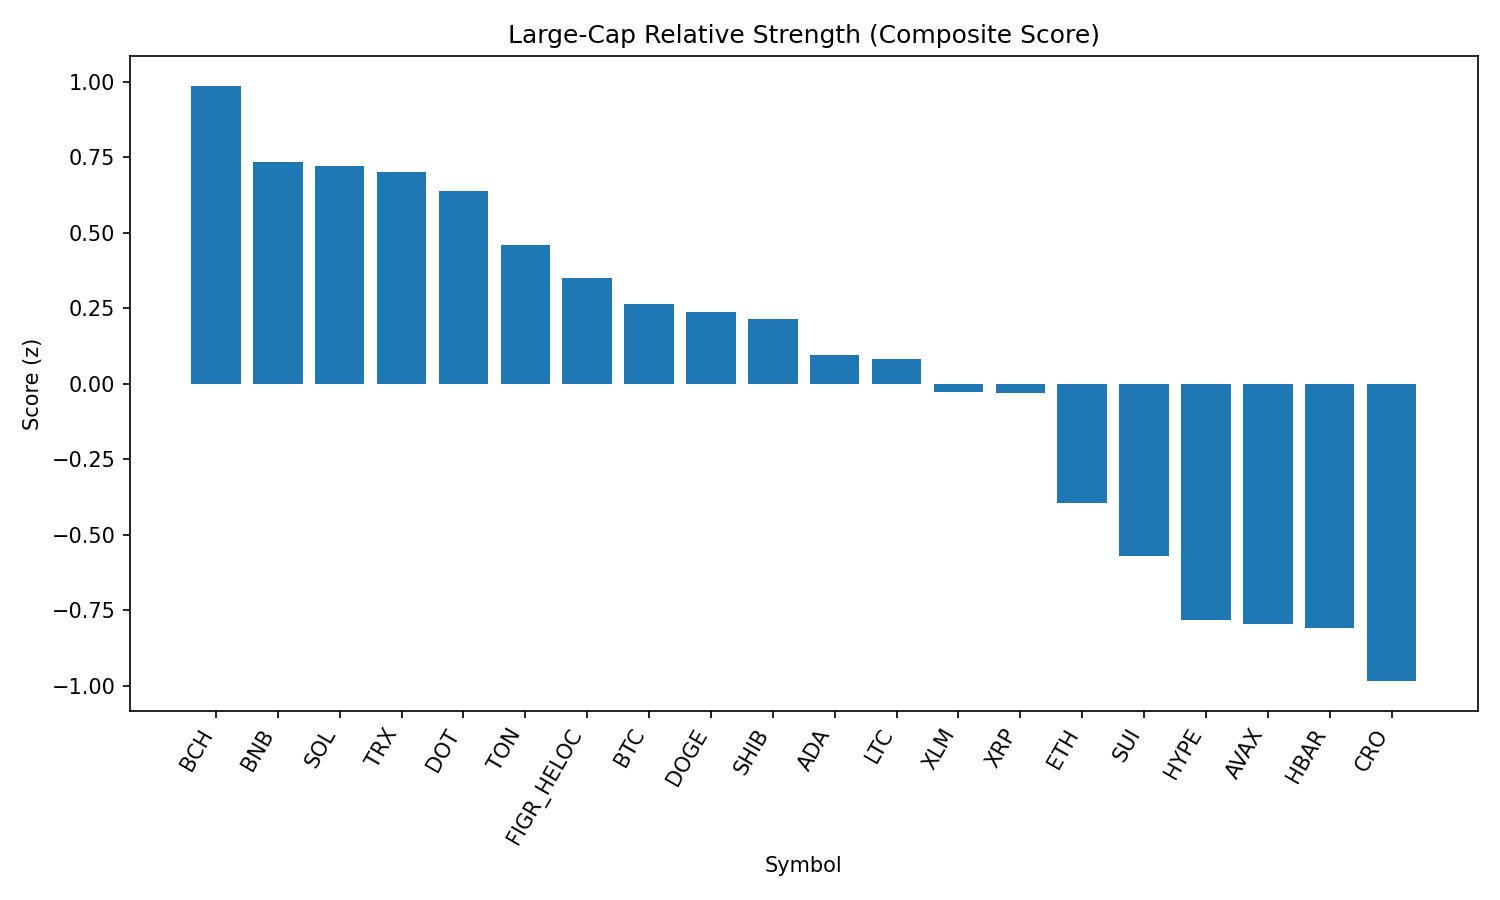

Values plotted in this chart, from the file beside it:
rank, name, symbol, price, pct_1h, pct_24h, pct_7d, pct_1h_vs_btc, pct_24h_vs_btc, pct_7d_vs_btc, market_cap_rank, market_cap, volume_usd, score
1, Bitcoin Cash, BCH, 586.3, -0.1688, -0.8829, 5.141, -0.03146, 1.209, 7.98, 19, 11681143392, 318168899, 0.9875
2, BNB, BNB, 845.1, 0.05849, -1.545, -3.386, 0.1959, 0.5467, -0.5474, 5, 117607942151, 947602456, 0.7366
3, Solana, SOL, 204.6, 0.2194, -2.4, -3.011, 0.3568, -0.3078, -0.1718, 6, 110616446602, 5026200629, 0.7203
4, TRON, TRX, 0.3357, 0.0451, -1.61, -3.071, 0.1825, 0.4822, -0.2322, 10, 31770266251, 632049027, 0.7025
5, Polkadot, DOT, 3.77, 0.2788, -2.5, -5.914, 0.4162, -0.4079, -3.075, 35, 5738062906, 157728014, 0.6381
6, Toncoin, TON, 3.11, -0.01728, -1.994, -2.731, 0.1201, 0.09832, 0.1077, 30, 7969619565, 131546802, 0.4612
7, Figure Heloc, FIGR_HELOC, 0.9944, -0.2914, -0.8141, -4.431, -0.1541, 1.278, -1.592, 18, 12156993240, 9369069, 0.3518
8, Bitcoin, BTC, 109474, -0.1374, -2.092, -2.839, 0.0, 0.0, 0.0, 1, 2179595811610, 36081668263, 0.2635
9, Dogecoin, DOGE, 0.2126, 0.008065, -2.387, -5.299, 0.1454, -0.2951, -2.46, 9, 32049688753, 1544772638, 0.2393
10, Shiba Inu, SHIB, 1.211e-05, 0.1461, -3.18, -4.448, 0.2834, -1.088, -1.609, 31, 7132787187, 139265507, 0.2145
11, Cardano, ADA, 0.8092, 0.1232, -3.07, -7.115, 0.2606, -0.9776, -4.276, 11, 29527566330, 1097227536, 0.09461
12, Litecoin, LTC, 109.9, -0.1596, -2.194, -3.882, -0.0222, -0.1015, -1.044, 28, 8378507302, 382366292, 0.08264
13, Stellar, XLM, 0.3545, -0.09293, -2.412, -6.892, 0.04445, -0.3201, -4.053, 22, 11237694631, 154620634, -0.02501
14, XRP, XRP, 2.81, -0.2285, -1.827, -6.949, -0.09112, 0.2655, -4.11, 4, 166965003264, 4277574668, -0.03091
15, Ethereum, ETH, 4306, -0.1526, -3.549, -4.418, -0.01523, -1.457, -1.579, 2, 519226015913, 29880039313, -0.3945
16, Sui, SUI, 3.26, -0.2688, -2.996, -7.231, -0.1314, -0.904, -4.392, 20, 11633918575, 684533985, -0.5704
17, Hyperliquid, HYPE, 44.97, -0.5236, -2.487, -6.365, -0.3862, -0.3947, -3.526, 17, 12174340888, 295391428, -0.7829
18, Avalanche, AVAX, 24.64, -0.6843, -2.451, -0.8789, -0.5469, -0.3587, 1.96, 23, 10400638214, 464629431, -0.7943
19, Hedera, HBAR, 0.2122, -0.1191, -3.728, -11.94, 0.01832, -1.636, -9.103, 25, 8994285887, 206511064, -0.8084
20, Cronos, CRO, 0.2655, 0.1453, -4.853, -16.44, 0.2827, -2.76, -13.6, 26, 8926075324, 308113278, -0.984
21, Chainlink, LINK, 22.49, -0.06261, -4.91, -12.03, 0.07477, -2.818, -9.188, 13, 15248802203, 780640261, -1.163
